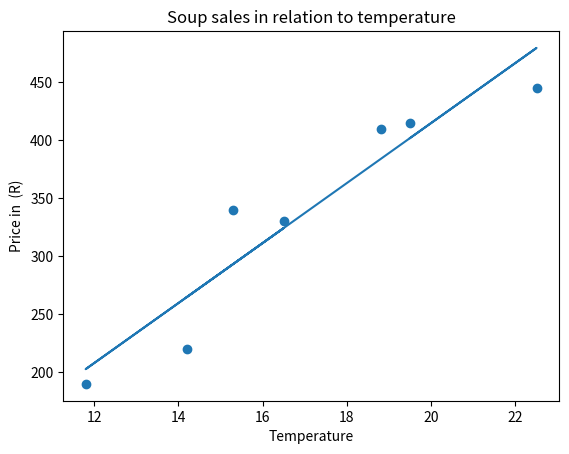

This chart was generated by the following Python code:
#import matplotlib
import matplotlib.pyplot as plt
#import stats
from scipy import stats
#data for graph
x = [14.2, 16.5, 11.8, 15.3, 18.8, 22.5, 19.5]
y = [220.00, 330.00, 190.00, 340.00, 410.00, 445.00, 415.00]
#line of best fit
slope, intercept, r, p, std_err = stats.linregress(x, y)

def myfunc(x):
  return slope * x + intercept

mymodel = list(map(myfunc, x))
plt.xlabel("Temperature")
plt.ylabel("Price in  (R)")
plt.title("Soup sales in relation to temperature")
plt.plot(x, mymodel)
plt.scatter(x, y)
plt.show()


